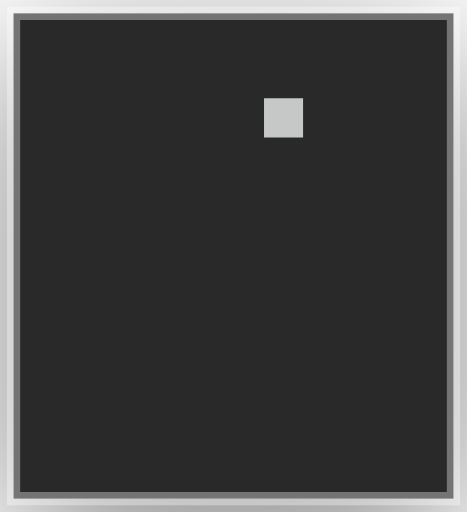
t = 0.00 s
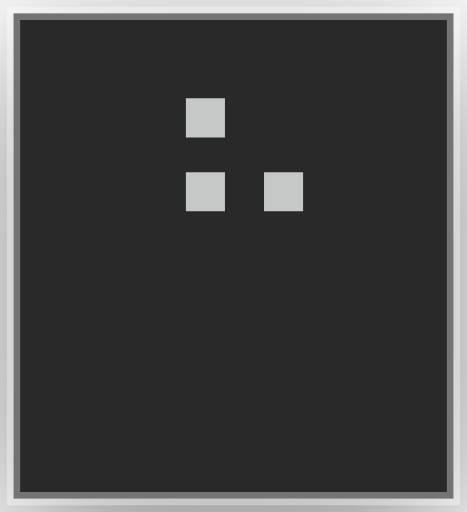
t = 0.32 s
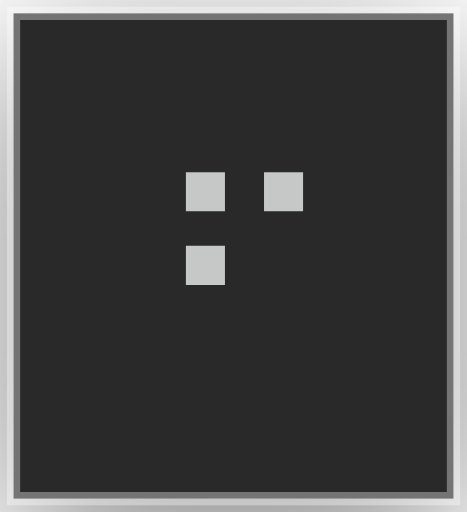
t = 0.64 s
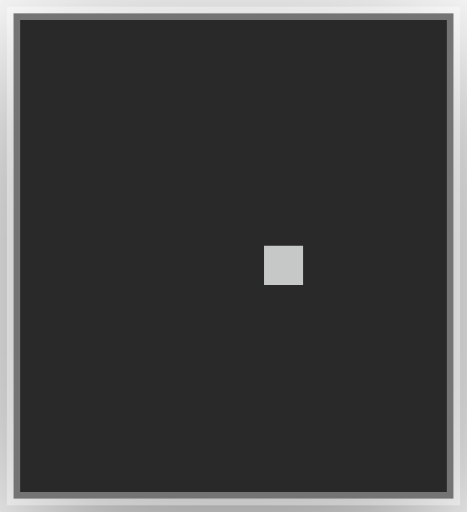
t = 0.96 s
t = 1.28 s: frame unchanged from t = 0.64 s, image omitted
t = 1.60 s: frame unchanged from t = 0.32 s, image omitted

The animated SVG that drew these frames (rendered in a browser with its animation timeline set to each time). Animation: 24 CSS @keyframes rules; one cycle of 1.92 s, repeats indefinitely.

<?xml version="1.0" encoding="UTF-8"?>
<svg viewBox="0 0 35 38.4" xmlns="http://www.w3.org/2000/svg">
<!-- @generated by Click Extra -->
<!-- @recording frames=24 period=1.92s digest=5adf3a00485fde7d -->
<style>
    .spinner-dots7-matrix {
        font-family: 'Fira Code', 'Cascadia Code', Menlo, Consolas, monospace;
        font-size: 20px;
        line-height: 24.4px;
        font-variant-east-asian: full-width;
    }
    .spinner-dots7-title {
        font-size: 18px;
        font-weight: bold;
        font-family: 'Fira Code', 'Cascadia Code', Menlo, Consolas, monospace;
    }
    .spinner-dots7-r1 { fill: #c5c8c6 }
    @media (prefers-reduced-motion: no-preference) {
    @keyframes spinner-dots7-f0 { 0% { visibility: visible; opacity: 1; } 4.16667% { visibility: hidden; opacity: 0; } }
    .spinner-dots7-f0 { animation: spinner-dots7-f0 1.92s step-end infinite; }
    @keyframes spinner-dots7-f1 { 0% { visibility: hidden; opacity: 0; } 4.16667% { visibility: visible; opacity: 1; } 8.33333% { visibility: hidden; opacity: 0; } }
    .spinner-dots7-f1 { animation: spinner-dots7-f1 1.92s step-end infinite; }
    @keyframes spinner-dots7-f2 { 0% { visibility: hidden; opacity: 0; } 8.33333% { visibility: visible; opacity: 1; } 12.5% { visibility: hidden; opacity: 0; } }
    .spinner-dots7-f2 { animation: spinner-dots7-f2 1.92s step-end infinite; }
    @keyframes spinner-dots7-f3 { 0% { visibility: hidden; opacity: 0; } 12.5% { visibility: visible; opacity: 1; } 16.6667% { visibility: hidden; opacity: 0; } }
    .spinner-dots7-f3 { animation: spinner-dots7-f3 1.92s step-end infinite; }
    @keyframes spinner-dots7-f4 { 0% { visibility: hidden; opacity: 0; } 16.6667% { visibility: visible; opacity: 1; } 20.8333% { visibility: hidden; opacity: 0; } }
    .spinner-dots7-f4 { animation: spinner-dots7-f4 1.92s step-end infinite; }
    @keyframes spinner-dots7-f5 { 0% { visibility: hidden; opacity: 0; } 20.8333% { visibility: visible; opacity: 1; } 25% { visibility: hidden; opacity: 0; } }
    .spinner-dots7-f5 { animation: spinner-dots7-f5 1.92s step-end infinite; }
    @keyframes spinner-dots7-f6 { 0% { visibility: hidden; opacity: 0; } 25% { visibility: visible; opacity: 1; } 29.1667% { visibility: hidden; opacity: 0; } }
    .spinner-dots7-f6 { animation: spinner-dots7-f6 1.92s step-end infinite; }
    @keyframes spinner-dots7-f7 { 0% { visibility: hidden; opacity: 0; } 29.1667% { visibility: visible; opacity: 1; } 33.3333% { visibility: hidden; opacity: 0; } }
    .spinner-dots7-f7 { animation: spinner-dots7-f7 1.92s step-end infinite; }
    @keyframes spinner-dots7-f8 { 0% { visibility: hidden; opacity: 0; } 33.3333% { visibility: visible; opacity: 1; } 37.5% { visibility: hidden; opacity: 0; } }
    .spinner-dots7-f8 { animation: spinner-dots7-f8 1.92s step-end infinite; }
    @keyframes spinner-dots7-f9 { 0% { visibility: hidden; opacity: 0; } 37.5% { visibility: visible; opacity: 1; } 41.6667% { visibility: hidden; opacity: 0; } }
    .spinner-dots7-f9 { animation: spinner-dots7-f9 1.92s step-end infinite; }
    @keyframes spinner-dots7-f10 { 0% { visibility: hidden; opacity: 0; } 41.6667% { visibility: visible; opacity: 1; } 45.8333% { visibility: hidden; opacity: 0; } }
    .spinner-dots7-f10 { animation: spinner-dots7-f10 1.92s step-end infinite; }
    @keyframes spinner-dots7-f11 { 0% { visibility: hidden; opacity: 0; } 45.8333% { visibility: visible; opacity: 1; } 50% { visibility: hidden; opacity: 0; } }
    .spinner-dots7-f11 { animation: spinner-dots7-f11 1.92s step-end infinite; }
    @keyframes spinner-dots7-f12 { 0% { visibility: hidden; opacity: 0; } 50% { visibility: visible; opacity: 1; } 54.1667% { visibility: hidden; opacity: 0; } }
    .spinner-dots7-f12 { animation: spinner-dots7-f12 1.92s step-end infinite; }
    @keyframes spinner-dots7-f13 { 0% { visibility: hidden; opacity: 0; } 54.1667% { visibility: visible; opacity: 1; } 58.3333% { visibility: hidden; opacity: 0; } }
    .spinner-dots7-f13 { animation: spinner-dots7-f13 1.92s step-end infinite; }
    @keyframes spinner-dots7-f14 { 0% { visibility: hidden; opacity: 0; } 58.3333% { visibility: visible; opacity: 1; } 62.5% { visibility: hidden; opacity: 0; } }
    .spinner-dots7-f14 { animation: spinner-dots7-f14 1.92s step-end infinite; }
    @keyframes spinner-dots7-f15 { 0% { visibility: hidden; opacity: 0; } 62.5% { visibility: visible; opacity: 1; } 66.6667% { visibility: hidden; opacity: 0; } }
    .spinner-dots7-f15 { animation: spinner-dots7-f15 1.92s step-end infinite; }
    @keyframes spinner-dots7-f16 { 0% { visibility: hidden; opacity: 0; } 66.6667% { visibility: visible; opacity: 1; } 70.8333% { visibility: hidden; opacity: 0; } }
    .spinner-dots7-f16 { animation: spinner-dots7-f16 1.92s step-end infinite; }
    @keyframes spinner-dots7-f17 { 0% { visibility: hidden; opacity: 0; } 70.8333% { visibility: visible; opacity: 1; } 75% { visibility: hidden; opacity: 0; } }
    .spinner-dots7-f17 { animation: spinner-dots7-f17 1.92s step-end infinite; }
    @keyframes spinner-dots7-f18 { 0% { visibility: hidden; opacity: 0; } 75% { visibility: visible; opacity: 1; } 79.1667% { visibility: hidden; opacity: 0; } }
    .spinner-dots7-f18 { animation: spinner-dots7-f18 1.92s step-end infinite; }
    @keyframes spinner-dots7-f19 { 0% { visibility: hidden; opacity: 0; } 79.1667% { visibility: visible; opacity: 1; } 83.3333% { visibility: hidden; opacity: 0; } }
    .spinner-dots7-f19 { animation: spinner-dots7-f19 1.92s step-end infinite; }
    @keyframes spinner-dots7-f20 { 0% { visibility: hidden; opacity: 0; } 83.3333% { visibility: visible; opacity: 1; } 87.5% { visibility: hidden; opacity: 0; } }
    .spinner-dots7-f20 { animation: spinner-dots7-f20 1.92s step-end infinite; }
    @keyframes spinner-dots7-f21 { 0% { visibility: hidden; opacity: 0; } 87.5% { visibility: visible; opacity: 1; } 91.6667% { visibility: hidden; opacity: 0; } }
    .spinner-dots7-f21 { animation: spinner-dots7-f21 1.92s step-end infinite; }
    @keyframes spinner-dots7-f22 { 0% { visibility: hidden; opacity: 0; } 91.6667% { visibility: visible; opacity: 1; } 95.8333% { visibility: hidden; opacity: 0; } }
    .spinner-dots7-f22 { animation: spinner-dots7-f22 1.92s step-end infinite; }
    @keyframes spinner-dots7-f23 { 0% { visibility: hidden; opacity: 0; } 95.8333% { visibility: visible; opacity: 1; } 100% { visibility: hidden; opacity: 0; } }
    .spinner-dots7-f23 { animation: spinner-dots7-f23 1.92s step-end infinite; }
    }
</style>
<defs><clipPath id="spinner-dots7-clip"><rect x="11" y="3" width="12.2" height="24.4"/></clipPath><filter id="spinner-dots7-shadow" x="-50%" y="-50%" width="200%" height="200%"><feGaussianBlur in="SourceAlpha" stdDeviation="6"/><feOffset dx="0" dy="3" result="cast"/><feFlood flood-color="rgba(0,0,0,0.5)"/><feComposite in2="cast" operator="in" result="shadow"/><feComposite in="shadow" in2="SourceAlpha" operator="out"/></filter></defs>
<rect filter="url(#spinner-dots7-shadow)" x="1" y="1" width="33" height="36.4" rx="0"/>
<rect fill="#292929" stroke="rgba(255,255,255,0.35)" stroke-width="1" x="1" y="1" width="33" height="36.4" rx="0"/>
<g clip-path="url(#spinner-dots7-clip)"><g transform="translate(11, 3)"><g class="spinner-dots7-f0" visibility="hidden" opacity="0"><g class="spinner-dots7-matrix" font-family="monospace" font-size="20" fill="#c5c8c6"><text class="spinner-dots7-r1" x="0" textLength="12.2" y="20">⠈</text></g></g><g class="spinner-dots7-f1" visibility="hidden" opacity="0"><g class="spinner-dots7-matrix" font-family="monospace" font-size="20" fill="#c5c8c6"><text class="spinner-dots7-r1" x="0" textLength="12.2" y="20">⠉</text></g></g><g class="spinner-dots7-f2" visibility="hidden" opacity="0"><g class="spinner-dots7-matrix" font-family="monospace" font-size="20" fill="#c5c8c6"><text class="spinner-dots7-r1" x="0" textLength="12.2" y="20">⠋</text></g></g><g class="spinner-dots7-f3" visibility="hidden" opacity="0"><g class="spinner-dots7-matrix" font-family="monospace" font-size="20" fill="#c5c8c6"><text class="spinner-dots7-r1" x="0" textLength="12.2" y="20">⠓</text></g></g><g class="spinner-dots7-f4" visibility="hidden" opacity="0"><g class="spinner-dots7-matrix" font-family="monospace" font-size="20" fill="#c5c8c6"><text class="spinner-dots7-r1" x="0" textLength="12.2" y="20">⠒</text></g></g><g class="spinner-dots7-f5" visibility="hidden" opacity="0"><g class="spinner-dots7-matrix" font-family="monospace" font-size="20" fill="#c5c8c6"><text class="spinner-dots7-r1" x="0" textLength="12.2" y="20">⠐</text></g></g><g class="spinner-dots7-f6" visibility="hidden" opacity="0"><g class="spinner-dots7-matrix" font-family="monospace" font-size="20" fill="#c5c8c6"><text class="spinner-dots7-r1" x="0" textLength="12.2" y="20">⠐</text></g></g><g class="spinner-dots7-f7" visibility="hidden" opacity="0"><g class="spinner-dots7-matrix" font-family="monospace" font-size="20" fill="#c5c8c6"><text class="spinner-dots7-r1" x="0" textLength="12.2" y="20">⠒</text></g></g><g class="spinner-dots7-f8" visibility="hidden" opacity="0"><g class="spinner-dots7-matrix" font-family="monospace" font-size="20" fill="#c5c8c6"><text class="spinner-dots7-r1" x="0" textLength="12.2" y="20">⠖</text></g></g><g class="spinner-dots7-f9" visibility="hidden" opacity="0"><g class="spinner-dots7-matrix" font-family="monospace" font-size="20" fill="#c5c8c6"><text class="spinner-dots7-r1" x="0" textLength="12.2" y="20">⠦</text></g></g><g class="spinner-dots7-f10" visibility="hidden" opacity="0"><g class="spinner-dots7-matrix" font-family="monospace" font-size="20" fill="#c5c8c6"><text class="spinner-dots7-r1" x="0" textLength="12.2" y="20">⠤</text></g></g><g class="spinner-dots7-f11" visibility="hidden" opacity="0"><g class="spinner-dots7-matrix" font-family="monospace" font-size="20" fill="#c5c8c6"><text class="spinner-dots7-r1" x="0" textLength="12.2" y="20">⠠</text></g></g><g class="spinner-dots7-f12" visibility="hidden" opacity="0"><g class="spinner-dots7-matrix" font-family="monospace" font-size="20" fill="#c5c8c6"><text class="spinner-dots7-r1" x="0" textLength="12.2" y="20">⠠</text></g></g><g class="spinner-dots7-f13" visibility="hidden" opacity="0"><g class="spinner-dots7-matrix" font-family="monospace" font-size="20" fill="#c5c8c6"><text class="spinner-dots7-r1" x="0" textLength="12.2" y="20">⠤</text></g></g><g class="spinner-dots7-f14" visibility="hidden" opacity="0"><g class="spinner-dots7-matrix" font-family="monospace" font-size="20" fill="#c5c8c6"><text class="spinner-dots7-r1" x="0" textLength="12.2" y="20">⠦</text></g></g><g class="spinner-dots7-f15" visibility="hidden" opacity="0"><g class="spinner-dots7-matrix" font-family="monospace" font-size="20" fill="#c5c8c6"><text class="spinner-dots7-r1" x="0" textLength="12.2" y="20">⠖</text></g></g><g class="spinner-dots7-f16" visibility="hidden" opacity="0"><g class="spinner-dots7-matrix" font-family="monospace" font-size="20" fill="#c5c8c6"><text class="spinner-dots7-r1" x="0" textLength="12.2" y="20">⠒</text></g></g><g class="spinner-dots7-f17" visibility="hidden" opacity="0"><g class="spinner-dots7-matrix" font-family="monospace" font-size="20" fill="#c5c8c6"><text class="spinner-dots7-r1" x="0" textLength="12.2" y="20">⠐</text></g></g><g class="spinner-dots7-f18" visibility="hidden" opacity="0"><g class="spinner-dots7-matrix" font-family="monospace" font-size="20" fill="#c5c8c6"><text class="spinner-dots7-r1" x="0" textLength="12.2" y="20">⠐</text></g></g><g class="spinner-dots7-f19" visibility="hidden" opacity="0"><g class="spinner-dots7-matrix" font-family="monospace" font-size="20" fill="#c5c8c6"><text class="spinner-dots7-r1" x="0" textLength="12.2" y="20">⠒</text></g></g><g class="spinner-dots7-f20" visibility="hidden" opacity="0"><g class="spinner-dots7-matrix" font-family="monospace" font-size="20" fill="#c5c8c6"><text class="spinner-dots7-r1" x="0" textLength="12.2" y="20">⠓</text></g></g><g class="spinner-dots7-f21" visibility="hidden" opacity="0"><g class="spinner-dots7-matrix" font-family="monospace" font-size="20" fill="#c5c8c6"><text class="spinner-dots7-r1" x="0" textLength="12.2" y="20">⠋</text></g></g><g class="spinner-dots7-f22" visibility="hidden" opacity="0"><g class="spinner-dots7-matrix" font-family="monospace" font-size="20" fill="#c5c8c6"><text class="spinner-dots7-r1" x="0" textLength="12.2" y="20">⠉</text></g></g><g class="spinner-dots7-f23"><g class="spinner-dots7-matrix" font-family="monospace" font-size="20" fill="#c5c8c6"><text class="spinner-dots7-r1" x="0" textLength="12.2" y="20">⠈</text></g></g></g></g>
</svg>
